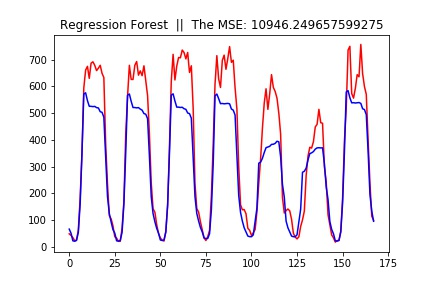

The file beside this chart, header and first rows:
, name, +-10%, +-20%, +-30%, features, target, street, mse, min_samples_leaf, path
0, 2020-12-10 23_54_27, 17.86, 47.02, 79.17, ['weekday', 'weekofyear', 'month', 'year…, Débit horaire, sts, 10946, 10, C:\Users\ihebe\OneDrive\Bureau\BCG\sts\D…
